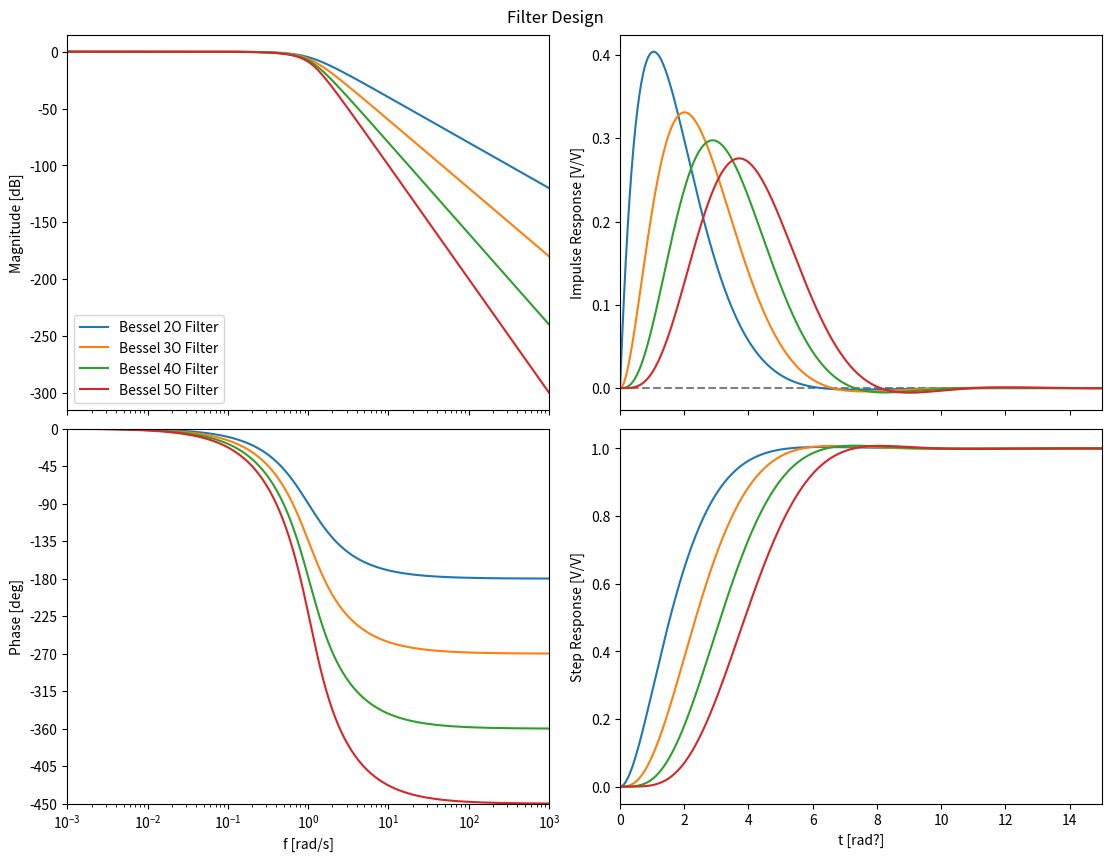

Here is the Python script that generated this plot:
#!/usr/bin/env python3

from scipy import signal, special, cluster, optimize
import matplotlib.pyplot as plt
from matplotlib import colors as mcolors
import numpy as np

def plot_filters_behavior(systems,labels,title,savename,t_max=7,f_min=1e-3,f_max=1e3):
    N_ts = 500
    N_ws = 500
    ws = np.logspace(np.log10(f_min),np.log10(f_max),N_ws)
    ts = np.linspace(0,t_max,N_ts)

    system_results = []
    for system,label in zip(systems,labels):
        _, y_impulse = signal.impulse(system,T=ts)
        _, y_step = signal.step(system,T=ts)
        w, mag, phase = signal.bode(system,w=ws)
        system_results.append((label,y_impulse,y_step,w,mag,phase))

    fig, ((ax_f, ax_i), (ax_p, ax_s)) = plt.subplots(nrows=2,ncols=2,figsize=(11.,8.5),constrained_layout=True,sharex="col")
    ax_f.set_xscale("log")
    ax_p.set_xscale("log")
    ax_p.set_xlim(ws[0],ws[-1])
    ax_f.set_xlim(ws[0],ws[-1])
    ax_s.set_xlabel("t [rad?]")
    ax_i.set_ylabel("Impulse Response [V/V]")
    ax_s.set_ylabel("Step Response [V/V]")
    #for i in range(10):
    #    ax_t.axvline(i,ls='--',c="0.5")
    ax_i.axhline(0.,ls='--',c="0.5")
    ax_i.set_xlim(0,t_max)
    ax_s.set_xlim(0,t_max)
    ax_p.set_xlabel("f [rad/s]")
    ax_f.set_ylabel("Magnitude [dB]")
    ax_p.set_ylabel("Phase [deg]")
    #ax_f.set_ylim(-180,0)
    #ax_f.axhline(0.,ls='--',c="0.5")


    for label,y_impulse,y_step,w,mag,phase in system_results:
        ax_i.plot(ts,y_impulse,label=label)
        ax_s.plot(ts,y_step,label=label)
        ax_f.plot(ws,mag,label=label)
        ax_p.plot(ws,phase,label=label)

    ## Make phase labels at multiples of 45 deg
    ax_p_yticks = np.arange(min([x[5].min() for x in system_results])//45,np.ceil(max([x[5].max() for x in system_results])/45.)+1)*45
    ax_p.set_ylim(ax_p_yticks[0],ax_p_yticks[-1])
    ax_p.set_yticks(ax_p_yticks)

    if len(system_results) > 1:
        ax_f.legend()

    fig.suptitle(title)

    fig.savefig(savename)

    print("Frequency Response:")
    for label,y_impulse,y_step,w,mag,phase in system_results:
        w_3db = float('nan')
        f_3db = float('nan')
        w_m180 = float('nan')
        f_m180 = float('nan')
        mag_phase_m180 = float('nan')
        gain_margin = float('nan')
        try:
            w_3db = ws[mag <= mag[0]-3.][0]
            f_3db = w_3db/2/np.pi
        except IndexError:
            pass
        try:
            w_m180 = ws[phase <= -180.][0]
            f_m180 = w_m180/2/np.pi
        except IndexError:
            pass
        try:
            mag_phase_m180 = mag[phase <= -180.][0]
            gain_margin = -mag_phase_m180
        except IndexError:
            pass
        print(f"{label:50} -3db: {w_3db:8.3g} rad/s = {f_3db:8.3g} Hz,  phase<=180 @ {w_m180:8.3g} rad/s = {f_m180:8.3g} Hz,  gain margin: {gain_margin:4.1f} dB")
    print("Impulse Response:")
    for label,y_impulse,y_step,w,mag,phase in system_results:
        max_impulse = float('nan')
        min_impulse = float('nan')
        iMax_impulse = float('nan')
        tMax_impulse = float('nan')
        t10pct_impulse = float('nan')
        t100pct_impulse = float('nan')
        t10pct_fall_impulse = float('nan')
        fwhm_impulse = float('nan')
        try:
            max_impulse = y_impulse.max()
            min_impulse = y_impulse.min()
            iMax_impulse = y_impulse.argmax()
        except ValueError:
            pass
        try:
            tMax_impulse = ts[iMax_impulse]
        except IndexError:
            pass
        try:
            t10pct_impulse = ts[:iMax_impulse][y_impulse[:iMax_impulse] <= max_impulse*0.1][-1]
        except IndexError:
            pass
        try:
            t100pct_impulse = ts[y_impulse == max_impulse][0]
        except IndexError:
            pass
        try:
            t10pct_fall_impulse = ts[iMax_impulse:][y_impulse[iMax_impulse:] <= max_impulse*0.1][0]
        except IndexError:
            pass
        try:
            rise_half_impulse = ts[:iMax_impulse][y_impulse[:iMax_impulse] <= max_impulse*0.5][-1]
            fall_half_impulse = ts[iMax_impulse:][y_impulse[iMax_impulse:] <= max_impulse*0.5][0]
            fwhm_impulse = fall_half_impulse-rise_half_impulse
        except IndexError:
            pass
        print(f"{label:50} peak delay: {tMax_impulse:8.3g}  10-100%: {t100pct_impulse-t10pct_impulse:8.3g}  100-10%: {t10pct_fall_impulse-t100pct_impulse:5.3g}  max: {max_impulse:5.3g}  min: {min_impulse:4.3g}  FWHM: {fwhm_impulse:8.5g}")
    print("Step Response:")
    for label,y_impulse,y_step,w,mag,phase in system_results:
        max_step = float('nan')
        overshoot = float('nan')
        t10pct_step = float('nan')
        t90pct_step = float('nan')
        try:
            max_step = y_step.max()
        except ValueError:
            pass
        try:
            overshoot = max_step - y_step[-1]
        except IndexError:
            pass
        try:
            t10pct_step = ts[y_step >= 0.1*y_step[-1]][0]
        except IndexError:
            pass
        try:
            t90pct_step = ts[y_step >= 0.9*y_step[-1]][0]
        except IndexError:
            pass
        print(f"{label:50} 10-90%: {t90pct_step-t10pct_step:8.4g}  overshoot: {overshoot:8.4g}")

def semi_gaussian_complex_pole_locations(N,out_img_fn=None):
    """
    The poles are the complex roots of the equation:

    0 = Sum_1^N (-1)^i*s^{2*i}/i!
    """

    assert(N >= 2)

    poly_coefs = np.zeros(2*N+1)
    for j in range(2*N+1):
        i = j // 2
        if j % 2 != 0:
            continue
        poly_coefs[j] = (-1.)**i/special.factorial(i)
    poly = np.polynomial.Polynomial(poly_coefs)
    poly_roots = poly.roots()
    poles = poly_roots[poly_roots.real <= 0.]
    # normalize to a peak delay of 1 s
    #if N == 2:
    #    poles *= 0.8657314629
    #elif N == 3:
    #    poles *= 1.482965932
    #elif N == 4:
    #    poles *= 1.955911824
    #elif N == 5:
    #   poles *= 2.340681363
    return poles
    

def semi_gaussian_complex_all_pole_filter(N,out_img_fn=None):
    poles = semi_gaussian_complex_pole_locations(N)
    f1 = signal.ZerosPolesGain([],poles,[1])

    return f1
#    ts, y_impulse = f1.impulse()
#    iMax_impulse = y_impulse.argmax()
#    poles_scale_factor = ts[iMax_impulse]
#    poles *= poles_scale_factor
#
#    f2 = signal.ZerosPolesGain([],poles,[1])
#    _, resp = f2.freqresp([1e-9])
#    scale_factor = 1./abs(resp)
#
#    f3 = signal.ZerosPolesGain([],poles,scale_factor)
#    return f3


if __name__ == "__main__":

    alpha = -1
    n = 2
    ## The peak of a real all-same-real-pole filter is delayed by (n-1)/(-alpha)
    ## Critically damped is all real!
    normalized_alpha = 1-n
    #real_all_pole_filter = signal.ZerosPolesGain([],[alpha]*n,[1])
    real_all_pole_filter = signal.ZerosPolesGain([],[normalized_alpha]*n,[1])

    complex_pole_filter = signal.ZerosPolesGain([],[-2+0.4j]*3,[8.48476847])

    # [redacted]
    # [redacted]
    shaping_time_sf = 2
    p0 = -1.793/shaping_time_sf
    w1 = 1.976/shaping_time_sf
    Q1 = 0.606
    zeta1 = 0.5/Q1
    p1 =-zeta1*w1 + 1j*w1*np.sqrt(1-zeta1**2)
    semi_gaussian_C3_filter = signal.ZerosPolesGain([],[p0,p1],[1])

    for i in range(2,12):
        semi_gaussian_complex_pole_locations(i,f"GaussianPoleLocations_{i}.png")

    filters_to_plot = [
        #(real_all_pole_filter,"Real All-Pole Filter"),
        #(complex_pole_filter,"Complex Pole Filter"),
        #(semi_gaussian_C3_filter,"Semi-Gaussian C3 Filter (from paper)"),
        #(semi_gaussian_complex_all_pole_filter(2),"Semi-Gaussian C2 Filter"),
        #(semi_gaussian_complex_all_pole_filter(3),"Semi-Gaussian C3 Filter"),
        #(semi_gaussian_complex_all_pole_filter(4),"Semi-Gaussian C4 Filter"),
        #(semi_gaussian_complex_all_pole_filter(5),"Semi-Gaussian C5 Filter"),
        #(semi_gaussian_complex_all_pole_filter(6),"Semi-Gaussian C6 Filter"),
        #(semi_gaussian_complex_all_pole_filter(7),"Semi-Gaussian C7 Filter"),
        #(semi_gaussian_complex_all_pole_filter(8),"Semi-Gaussian C8 Filter"),
        #(semi_gaussian_complex_all_pole_filter(9),"Semi-Gaussian C9 Filter"),
        #(semi_gaussian_complex_all_pole_filter(10),"Semi-Gaussian C10 Filter"),
        #(semi_gaussian_complex_all_pole_filter(10),"Semi-Gaussian C10 Filter"),
        (signal.TransferFunction(*signal.bessel(2,1,btype="lowpass",analog=True,output="ba")),"Bessel 2O Filter"),
        (signal.TransferFunction(*signal.bessel(3,1,btype="lowpass",analog=True,output="ba")),"Bessel 3O Filter"),
        (signal.TransferFunction(*signal.bessel(4,1,btype="lowpass",analog=True,output="ba")),"Bessel 4O Filter"),
        (signal.TransferFunction(*signal.bessel(5,1,btype="lowpass",analog=True,output="ba")),"Bessel 5O Filter"),
    ]
    plot_filters_behavior([x[0] for x in filters_to_plot],[x[1] for x in filters_to_plot],"Filter Design","Filter_Design.pdf",t_max=15)
